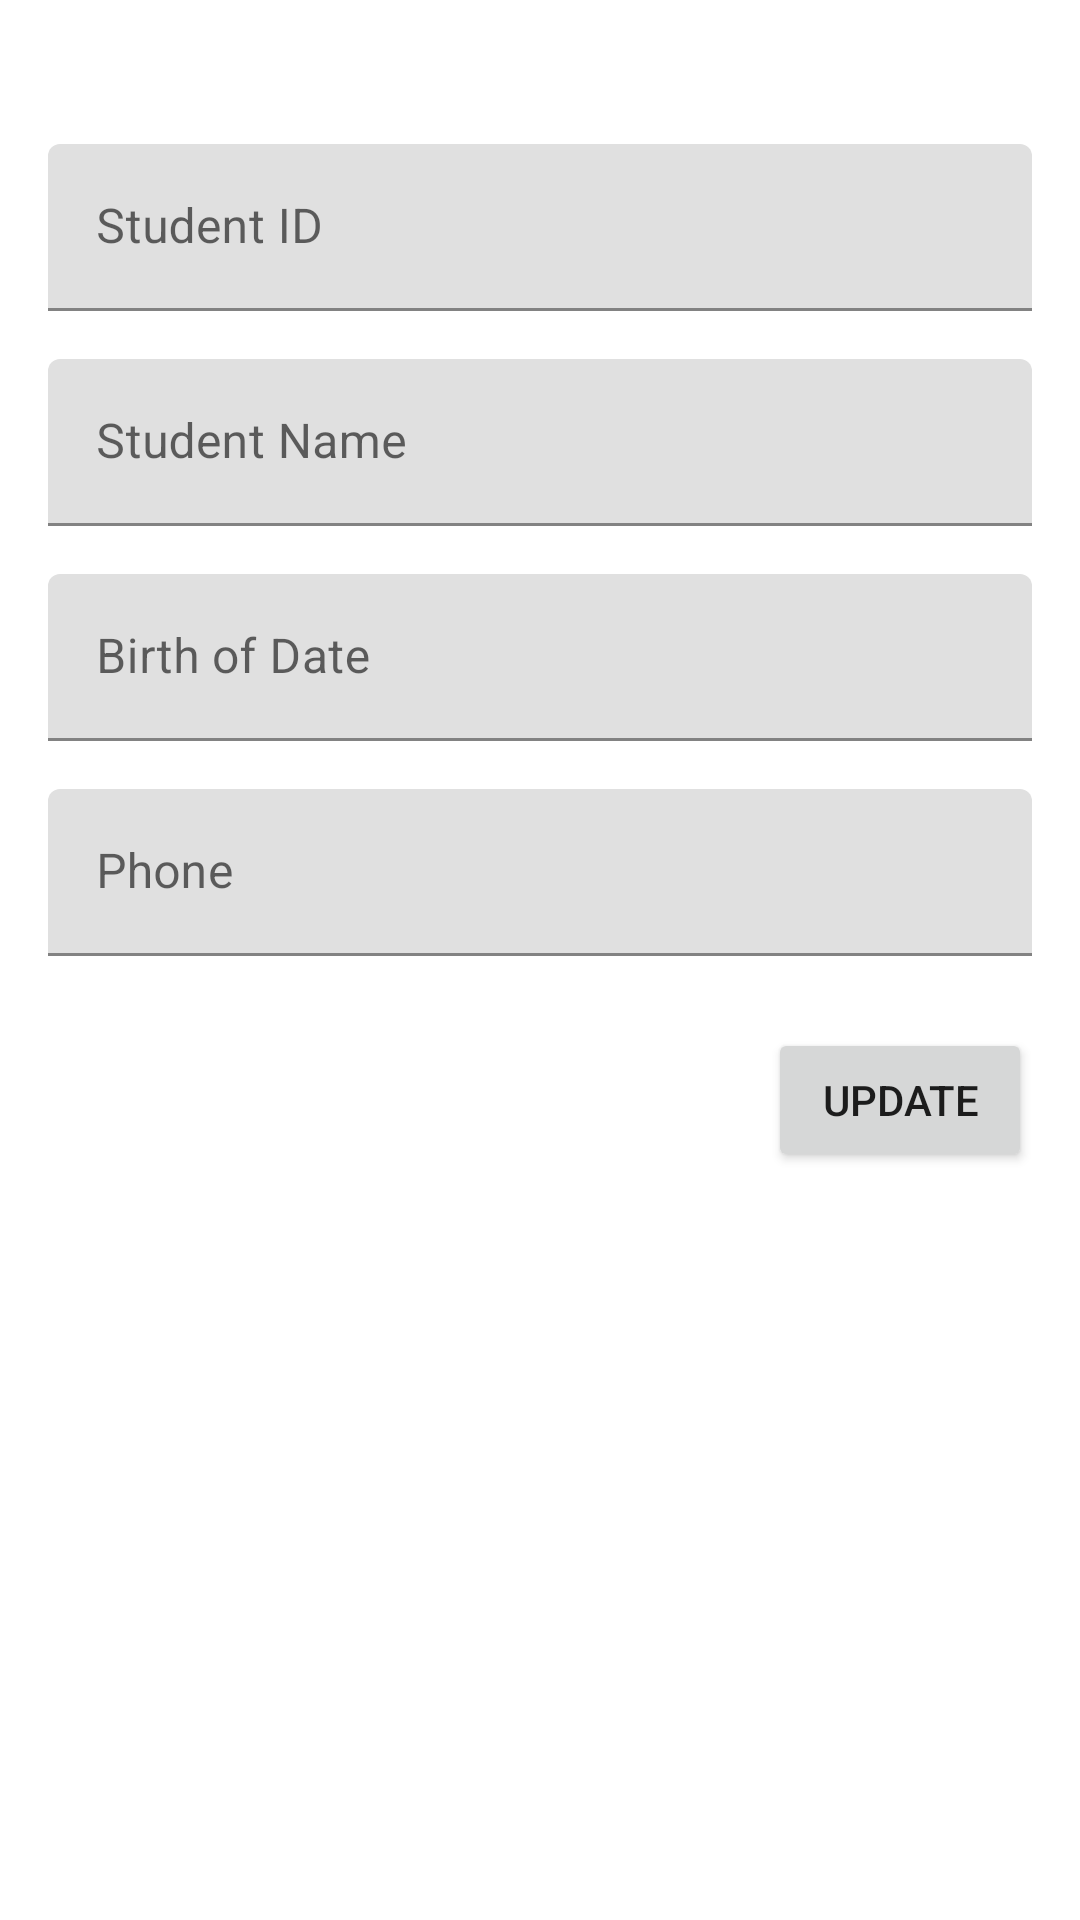

This screen was rendered from an Android layout file. Write that file and the resources it references.
<!-- AndroidManifest.xml: application theme Theme.Adv160420074Week4 -->
<!-- res/layout/fragment_student_detail.xml -->
<?xml version="1.0" encoding="utf-8"?>
<FrameLayout xmlns:android="http://schemas.android.com/apk/res/android"
    xmlns:app="http://schemas.android.com/apk/res-auto"
    xmlns:tools="http://schemas.android.com/tools"
    android:layout_width="match_parent"
    android:layout_height="match_parent"
    tools:context=".view.StudentDetailFragment">

    <androidx.constraintlayout.widget.ConstraintLayout
        android:layout_width="match_parent"
        android:layout_height="match_parent">

        <ImageView
            android:id="@+id/imageView2"
            android:layout_width="wrap_content"
            android:layout_height="wrap_content"
            android:layout_marginTop="32dp"
            app:layout_constraintEnd_toEndOf="parent"
            app:layout_constraintStart_toStartOf="parent"
            app:layout_constraintTop_toTopOf="parent"
            tools:src="@tools:sample/avatars" />

        <com.google.android.material.textfield.TextInputLayout

            android:id="@+id/textInputLayout"
            android:layout_width="match_parent"
            android:layout_height="wrap_content"
            android:layout_marginStart="16dp"
            android:layout_marginTop="16dp"
            android:layout_marginEnd="16dp"
            android:hint="Student ID"
            app:layout_constraintEnd_toEndOf="parent"
            app:layout_constraintStart_toStartOf="parent"
            app:layout_constraintTop_toBottomOf="@+id/imageView2">

            <com.google.android.material.textfield.TextInputEditText
                android:id="@+id/txtId"
                android:layout_width="match_parent"
                android:layout_height="wrap_content" />
        </com.google.android.material.textfield.TextInputLayout>

        <com.google.android.material.textfield.TextInputLayout
            android:id="@+id/textInputLayout2"
            android:layout_width="match_parent"
            android:layout_height="wrap_content"
            android:layout_marginStart="16dp"
            android:layout_marginTop="16dp"
            android:layout_marginEnd="16dp"
            android:hint="Student Name"
            app:layout_constraintEnd_toEndOf="parent"
            app:layout_constraintStart_toStartOf="parent"
            app:layout_constraintTop_toBottomOf="@+id/textInputLayout">

            <com.google.android.material.textfield.TextInputEditText
                android:id="@+id/txtName"
                android:layout_width="match_parent"
                android:layout_height="wrap_content" />
        </com.google.android.material.textfield.TextInputLayout>

        <com.google.android.material.textfield.TextInputLayout
            android:id="@+id/textInputLayout3"
            android:layout_width="match_parent"
            android:layout_height="wrap_content"
            android:layout_marginStart="16dp"
            android:layout_marginTop="16dp"
            android:layout_marginEnd="16dp"
            android:hint="Birth of Date"
            app:layout_constraintEnd_toEndOf="parent"
            app:layout_constraintStart_toStartOf="parent"
            app:layout_constraintTop_toBottomOf="@+id/textInputLayout2">

            <com.google.android.material.textfield.TextInputEditText
                android:id="@+id/txtBod"
                android:layout_width="match_parent"
                android:layout_height="wrap_content" />
        </com.google.android.material.textfield.TextInputLayout>

        <com.google.android.material.textfield.TextInputLayout
            android:id="@+id/textInputLayout5"
            android:layout_width="match_parent"
            android:layout_height="wrap_content"
            android:layout_marginStart="16dp"
            android:layout_marginTop="16dp"
            android:layout_marginEnd="16dp"
            android:hint="Phone"
            app:layout_constraintEnd_toEndOf="parent"
            app:layout_constraintStart_toStartOf="parent"
            app:layout_constraintTop_toBottomOf="@+id/textInputLayout3">

            <com.google.android.material.textfield.TextInputEditText
                android:id="@+id/txtPhone"
                android:layout_width="match_parent"
                android:layout_height="wrap_content" />

        </com.google.android.material.textfield.TextInputLayout>

        <Button
            android:id="@+id/btnUpdate"
            android:layout_width="wrap_content"
            android:layout_height="wrap_content"
            android:layout_marginTop="24dp"
            android:layout_weight="1"
            android:text="UPDATE"
            app:layout_constraintEnd_toEndOf="@+id/textInputLayout5"
            app:layout_constraintTop_toBottomOf="@+id/textInputLayout5" />
    </androidx.constraintlayout.widget.ConstraintLayout>
</FrameLayout>
<!-- resources referenced by this layout -->
<resources>
  <style name="Theme.Adv160420074Week4" parent="Theme.MaterialComponents.DayNight.DarkActionBar">
          
          <item name="colorPrimary">@color/purple_500</item>
          <item name="colorPrimaryVariant">@color/purple_700</item>
          <item name="colorOnPrimary">@color/white</item>
          
          <item name="colorSecondary">@color/teal_200</item>
          <item name="colorSecondaryVariant">@color/teal_700</item>
          <item name="colorOnSecondary">@color/black</item>
          
          <item name="android:statusBarColor" tools:targetApi="l">?attr/colorPrimaryVariant</item>
          
      </style>
  <!-- not gathered from this repository: default colours our renderer supplied (Android Studio template values) -->
  <color name="purple_500">#FF6200EE</color>
  <color name="purple_700">#FF3700B3</color>
  <color name="teal_200">#FF03DAC5</color>
  <color name="teal_700">#FF018786</color>
  <color name="black">#FF000000</color>
  <color name="white">#FFFFFFFF</color>
</resources>
